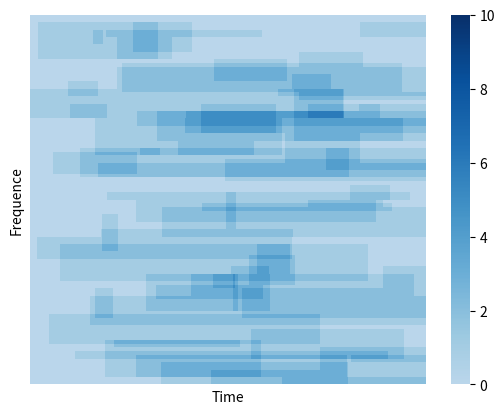

The matplotlib source for this figure:
import numpy as np
import random
import seaborn as sns
import matplotlib.pyplot as plt


BAND_WIDTH = 100           #带宽1000MHz
TIME_LENGTH = 1000          #时间总长1440分钟
AVG_BAND_WIDTH = 10         #平均使用带宽
AVG_TIME_LONGTH = 1000        #平均使用时长


def Require_matrix_define(n):               #生成申请矩阵
    b = np.zeros((n,1),dtype= int)
    t = np.zeros((n,1),dtype= int)
    c_b = np.zeros((n,1),dtype= int)
    c_t = np.zeros((n,1),dtype= int)
    for i in range (n):
        b[i,0] = round(AVG_BAND_WIDTH * random.random())
        t[i,0] = round(AVG_TIME_LONGTH * random.random())
        c_b[i, 0] = round(BAND_WIDTH * random.random())
        c_t[i, 0] = round(TIME_LENGTH * random.random())
    Require_matrix = np.hstack((b ,t ,c_b ,c_t ))
    print(Require_matrix)

    # 统计申请矩阵
    Require_B_T_matrix = np.zeros((BAND_WIDTH ,TIME_LENGTH ),dtype=int)
    for j in range (n):
       Require_B_T_matrix [int(round(c_b[j,0]-0.5*b[j,0])):int( round(c_b[j,0] + 0.5*b[j,0])) ,int(round(c_t[j,0]-0.5*t[j,0])): int(round(c_t[j,0] + 0.5*t[j,0]))] \
           = Require_B_T_matrix [int(round(c_b[j,0]-0.5*b[j,0])):int( round(c_b[j,0] + 0.5*b[j,0])) ,int(round(c_t[j,0]-0.5*t[j,0])): int(round(c_t[j,0] + 0.5*t[j,0]))] +1


    sns.heatmap(Require_B_T_matrix ,annot=False , vmin=0, vmax=10, center= 3,cmap= "Blues",xticklabels =False  ,yticklabels =False   )
    plt.xlabel ('Time')
    plt.ylabel ('Frequence')
    plt.show()





Require_matrix_define(100)
